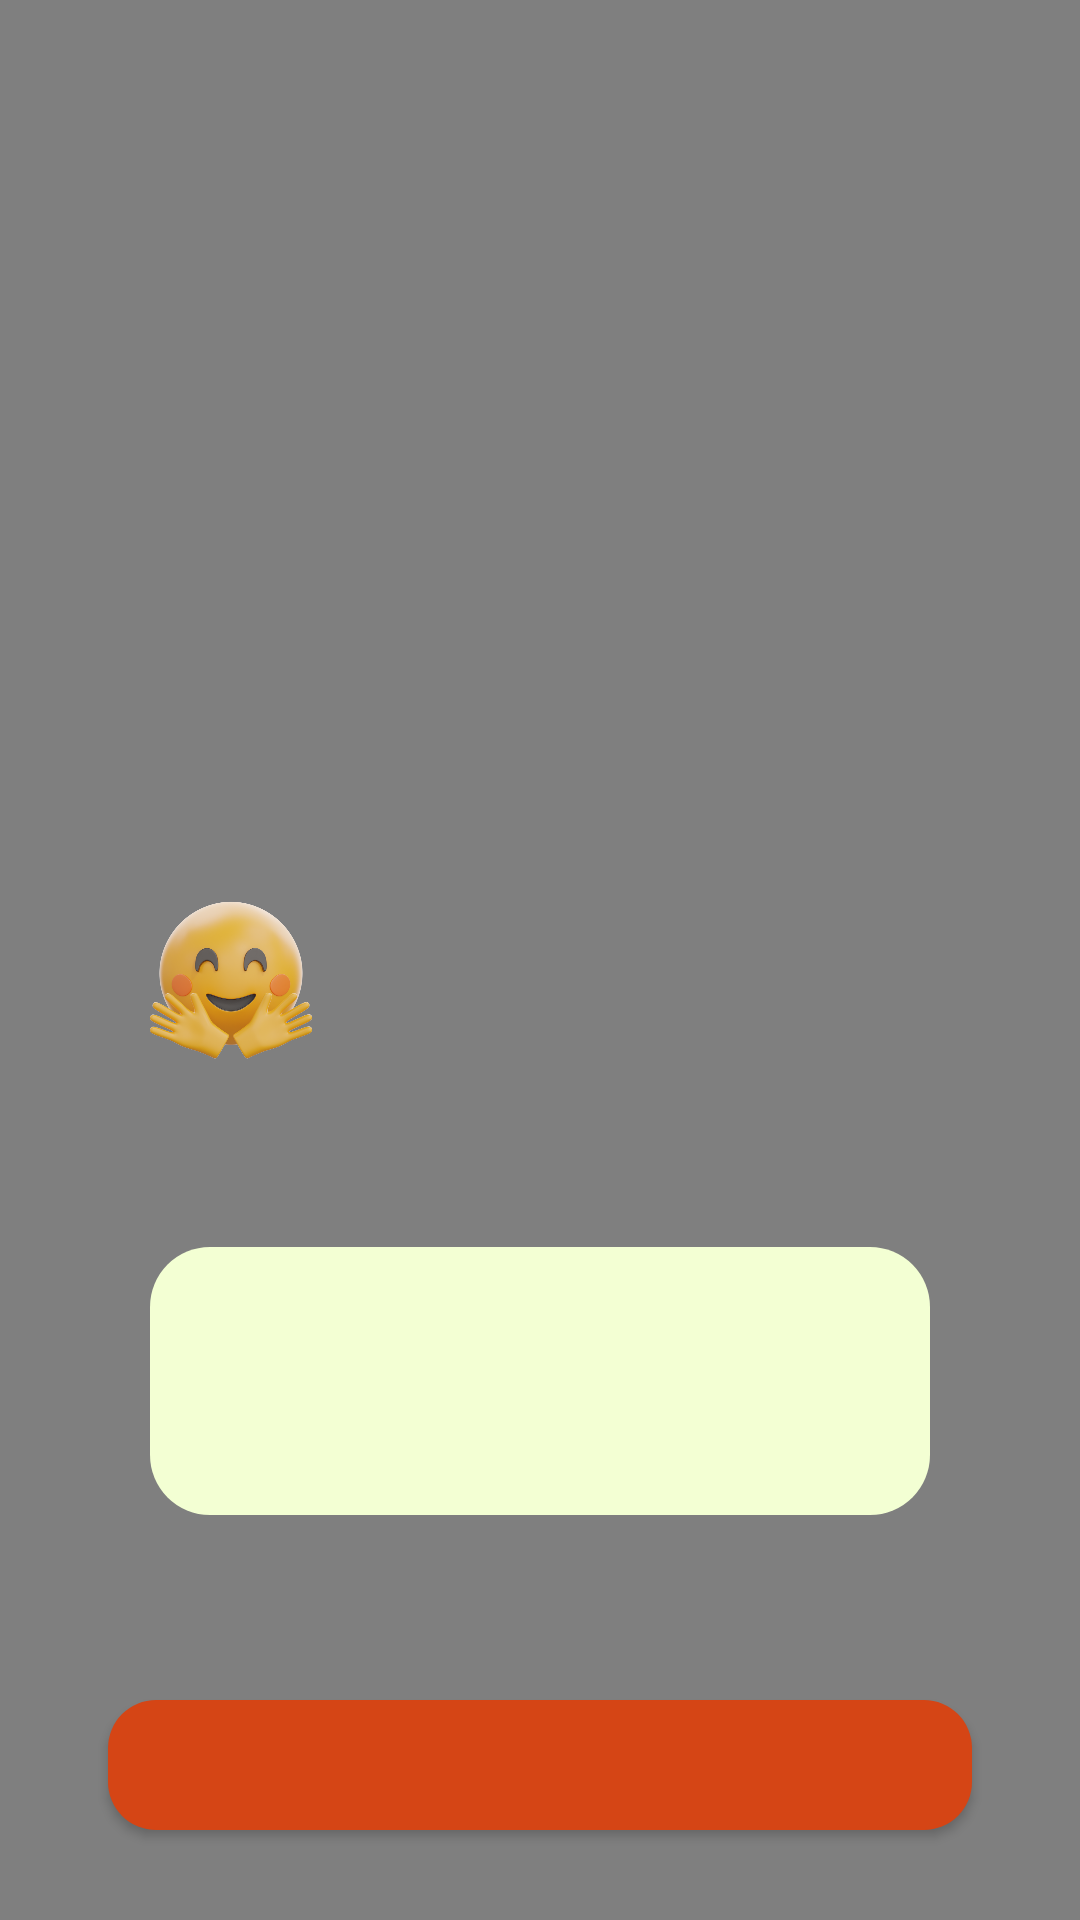

Here is an Android app screen rendered from its layout file. Give the layout XML and the strings, colors and styles it references.
<!-- AndroidManifest.xml: application theme Theme.App -->
<!-- res/layout/fragment_game_success_or_not.xml -->
<?xml version="1.0" encoding="utf-8"?>
<androidx.constraintlayout.widget.ConstraintLayout
    android:id="@+id/cl_background"
    android:layout_width="match_parent"
    android:layout_height="match_parent"
    android:background="@color/game_half_transparent_black"
    xmlns:android="http://schemas.android.com/apk/res/android"
    xmlns:app="http://schemas.android.com/apk/res-auto">

    <ImageView
        android:id="@+id/iv_emogi"
        android:layout_width="0dp"
        android:layout_height="0dp"
        android:layout_marginStart="50dp"
        android:layout_marginBottom="-30dp"
        android:elevation="5dp"
        android:src="@drawable/ic_correct"
        app:layout_constraintDimensionRatio="1:1"
        app:layout_constraintStart_toStartOf="parent"
        app:layout_constraintBottom_toTopOf="@id/cl_quiz_success_or_not"
        app:layout_constraintWidth_percent="0.15" />

    <androidx.constraintlayout.widget.ConstraintLayout
        android:id="@+id/cl_quiz_success_or_not"
        android:layout_width="match_parent"
        android:layout_height="wrap_content"
        app:layout_constraintBottom_toBottomOf="parent"
        app:layout_constraintStart_toStartOf="parent"
        android:background="@drawable/bg_game_success_or_not_white">


        <TextView
            android:id="@+id/tv_title"
            android:layout_width="0dp"
            android:layout_height="wrap_content"
            android:layout_marginStart="50dp"
            android:layout_marginTop="50dp"
            android:textSize="20sp"
            android:textStyle="bold"
            android:textColor="@color/community_content_black"
            app:layout_constraintEnd_toEndOf="parent"
            app:layout_constraintStart_toStartOf="parent"
            app:layout_constraintTop_toTopOf="parent" />

        <androidx.constraintlayout.widget.ConstraintLayout
            android:id="@+id/cl_content"
            android:layout_width="0dp"
            android:layout_height="wrap_content"
            android:layout_marginStart="50dp"
            android:layout_marginTop="15dp"
            android:layout_marginEnd="50dp"
            android:background="@drawable/bg_other_green"
            app:layout_constraintEnd_toEndOf="parent"
            app:layout_constraintStart_toStartOf="parent"
            app:layout_constraintTop_toBottomOf="@id/tv_title">

            <TextView
                android:id="@+id/tv_answer"
                android:layout_width="0dp"
                android:layout_height="wrap_content"
                android:layout_marginStart="15dp"
                android:layout_marginTop="20dp"
                android:layout_marginEnd="15dp"
                android:textColor="@color/primary"
                android:textSize="16sp"
                android:textStyle="bold"

                app:layout_constraintEnd_toEndOf="parent"
                app:layout_constraintStart_toStartOf="parent"
                app:layout_constraintTop_toTopOf="parent" />

            <TextView
                android:id="@+id/tv_answer_description"
                android:layout_width="0dp"
                android:layout_height="wrap_content"
                android:layout_marginTop="10dp"
                android:layout_marginBottom="20dp"
                android:textColor="@color/community_content_black"
                android:textSize="13sp"
                app:layout_constraintBottom_toBottomOf="parent"
                app:layout_constraintEnd_toEndOf="@id/tv_answer"
                app:layout_constraintStart_toStartOf="@id/tv_answer"
                app:layout_constraintTop_toBottomOf="@id/tv_answer" />
        </androidx.constraintlayout.widget.ConstraintLayout>

        <ImageView
            android:id="@+id/iv_game_fail"
            android:layout_width="0dp"
            android:layout_height="0dp"
            android:background="@drawable/ic_game_fail"
            android:layout_marginStart="100dp"
            android:layout_marginEnd="100dp"
            android:layout_marginTop="15dp"
            android:layout_marginBottom="20dp"
            android:visibility="gone"
            app:layout_constraintDimensionRatio="1:0.75"
            app:layout_constraintTop_toBottomOf="@id/tv_title"
            app:layout_constraintStart_toStartOf="parent"
            app:layout_constraintEnd_toEndOf="parent"
            app:layout_constraintBottom_toTopOf="@id/btn_skip"/>

        <ImageView
            android:id="@+id/iv_game_fail_heart_left"
            android:layout_width="0dp"
            android:layout_height="0dp"
            android:background="@drawable/ic_game_fail_heart"
            android:layout_marginStart="-30dp"
            android:layout_marginTop="10dp"
            android:visibility="gone"
            app:layout_constraintDimensionRatio="1:1"
            app:layout_constraintWidth_percent="0.2"
            app:layout_constraintStart_toStartOf="@id/iv_game_fail"
            app:layout_constraintTop_toTopOf="@id/iv_game_fail"/>

        <ImageView
            android:id="@+id/iv_game_fail_heart_right"
            android:layout_width="0dp"
            android:layout_height="0dp"
            android:background="@drawable/ic_game_fail_heart"
            android:layout_marginEnd="-30dp"
            android:layout_marginBottom="5dp"
            android:rotation="45"
            android:visibility="gone"
            app:layout_constraintDimensionRatio="1:1"
            app:layout_constraintWidth_percent="0.2"
            app:layout_constraintEnd_toEndOf="@id/iv_game_fail"
            app:layout_constraintBottom_toBottomOf="@id/iv_game_fail"/>

        <TextView
            android:id="@+id/tv_answer_reason"
            android:layout_width="0dp"
            android:layout_height="wrap_content"
            android:layout_marginTop="20dp"
            android:layout_marginBottom="20dp"
            android:textSize="16sp"
            android:textColor="@color/community_content_black"
            app:layout_constraintEnd_toEndOf="@id/cl_content"
            app:layout_constraintStart_toStartOf="@id/cl_content"
            app:layout_constraintTop_toBottomOf="@id/cl_content"
            app:layout_constraintBottom_toTopOf="@id/btn_next"/>

        <androidx.appcompat.widget.AppCompatButton
            android:id='@+id/btn_skip'
            android:layout_width="0dp"
            android:layout_height="0dp"
            android:background="@drawable/bg_pink"
            android:text="@string/game_quiz_skip"
            android:textColor="@color/game_flag_red"
            android:layout_marginBottom="10dp"
            android:visibility="gone"
            app:layout_constraintDimensionRatio="1:0.15"
            app:layout_constraintBottom_toTopOf="@id/btn_next"
            app:layout_constraintStart_toStartOf="@id/btn_next"
            app:layout_constraintEnd_toEndOf="@id/btn_next"/>

        <androidx.appcompat.widget.AppCompatButton
            android:id="@+id/btn_next"
            android:layout_width="0dp"
            android:layout_height="0dp"
            android:layout_marginBottom="30dp"
            android:background="@drawable/btn_game_next"
            android:textColor="@color/white"
            app:layout_constraintBottom_toBottomOf="parent"
            app:layout_constraintDimensionRatio="1:0.15"
            app:layout_constraintWidth_percent="0.8"
            app:layout_constraintEnd_toEndOf="@id/cl_content"
            app:layout_constraintStart_toStartOf="@id/cl_content"/>
    </androidx.constraintlayout.widget.ConstraintLayout>


</androidx.constraintlayout.widget.ConstraintLayout>
<!-- resources referenced by this layout -->
<resources>
  <color name="community_content_black">#141619</color>
  <color name="game_flag_red">#D54515</color>
  <color name="game_half_transparent_black">#80000000</color>
  <color name="primary">#A3D80D</color>
  <color name="white">#FFFFFFFF</color>
  <!-- drawable bg_other_green (drawable) -->
  <?xml version="1.0" encoding="utf-8"?>
  <shape xmlns:android="http://schemas.android.com/apk/res/android"
      android:shape="rectangle">
  
      <solid android:color="@color/other_profile_bg_country_green"/>
      <corners android:radius="20dp"/>
  </shape>
  <!-- drawable bg_pink (drawable) -->
  <?xml version="1.0" encoding="utf-8"?>
  <shape xmlns:android="http://schemas.android.com/apk/res/android"
      android:shape="rectangle">
  
      <solid android:color="@color/bg_pink"/>
      <corners android:radius="20dp"/>
  </shape>
  <!-- drawable btn_game_next (drawable) -->
  <?xml version="1.0" encoding="utf-8"?>
  <selector xmlns:android="http://schemas.android.com/apk/res/android">
  <item android:drawable="@drawable/btn_game_fail_next" android:state_selected="false"/>
      <item android:drawable="@drawable/btn_game_correct_next" android:state_selected="true"/>
  </selector>
  <!-- drawable ic_correct: png bitmap (drawable, 319481 bytes) -->
  <!-- drawable ic_game_fail: png bitmap (drawable, 276342 bytes) -->
  <!-- drawable ic_game_fail_heart: png bitmap (drawable, 3928 bytes) -->
  <string name="game_quiz_skip">정답 보고 건너뛰기</string>
  <style name="Theme.App" parent="Base.Theme.App" />
  <color name="other_profile_bg_country_green">#F3FFD3</color>
  <color name="bg_pink">#FFF0F0</color>
  <!-- drawable btn_game_fail_next (drawable) -->
  <?xml version="1.0" encoding="utf-8"?>
  <shape xmlns:android="http://schemas.android.com/apk/res/android"
      android:shape="rectangle">
  
      <solid android:color="@color/game_flag_red"/>
      <corners android:radius="16dp"/>
  
  </shape>
  <!-- drawable btn_game_correct_next (drawable) -->
  <?xml version="1.0" encoding="utf-8"?>
  <shape xmlns:android="http://schemas.android.com/apk/res/android"
      android:shape="rectangle">
  
      <solid android:color="@color/primary"/>
      <corners android:radius="16dp"/>
  
  </shape>
  <style name="Base.Theme.App" parent="Theme.MaterialComponents.DayNight.NoActionBar">
          
          
          <item name="android:statusBarColor">@color/white</item> 
          <item name="android:windowLightStatusBar">true</item>
  
          <item name="colorPrimary">#FFFFFF</item> 
          <item name="colorPrimaryVariant">#FFFFFF</item>
          <item name="colorOnPrimary">#000000</item> 
          <item name="android:textColor">#000000</item>
      </style>
</resources>
